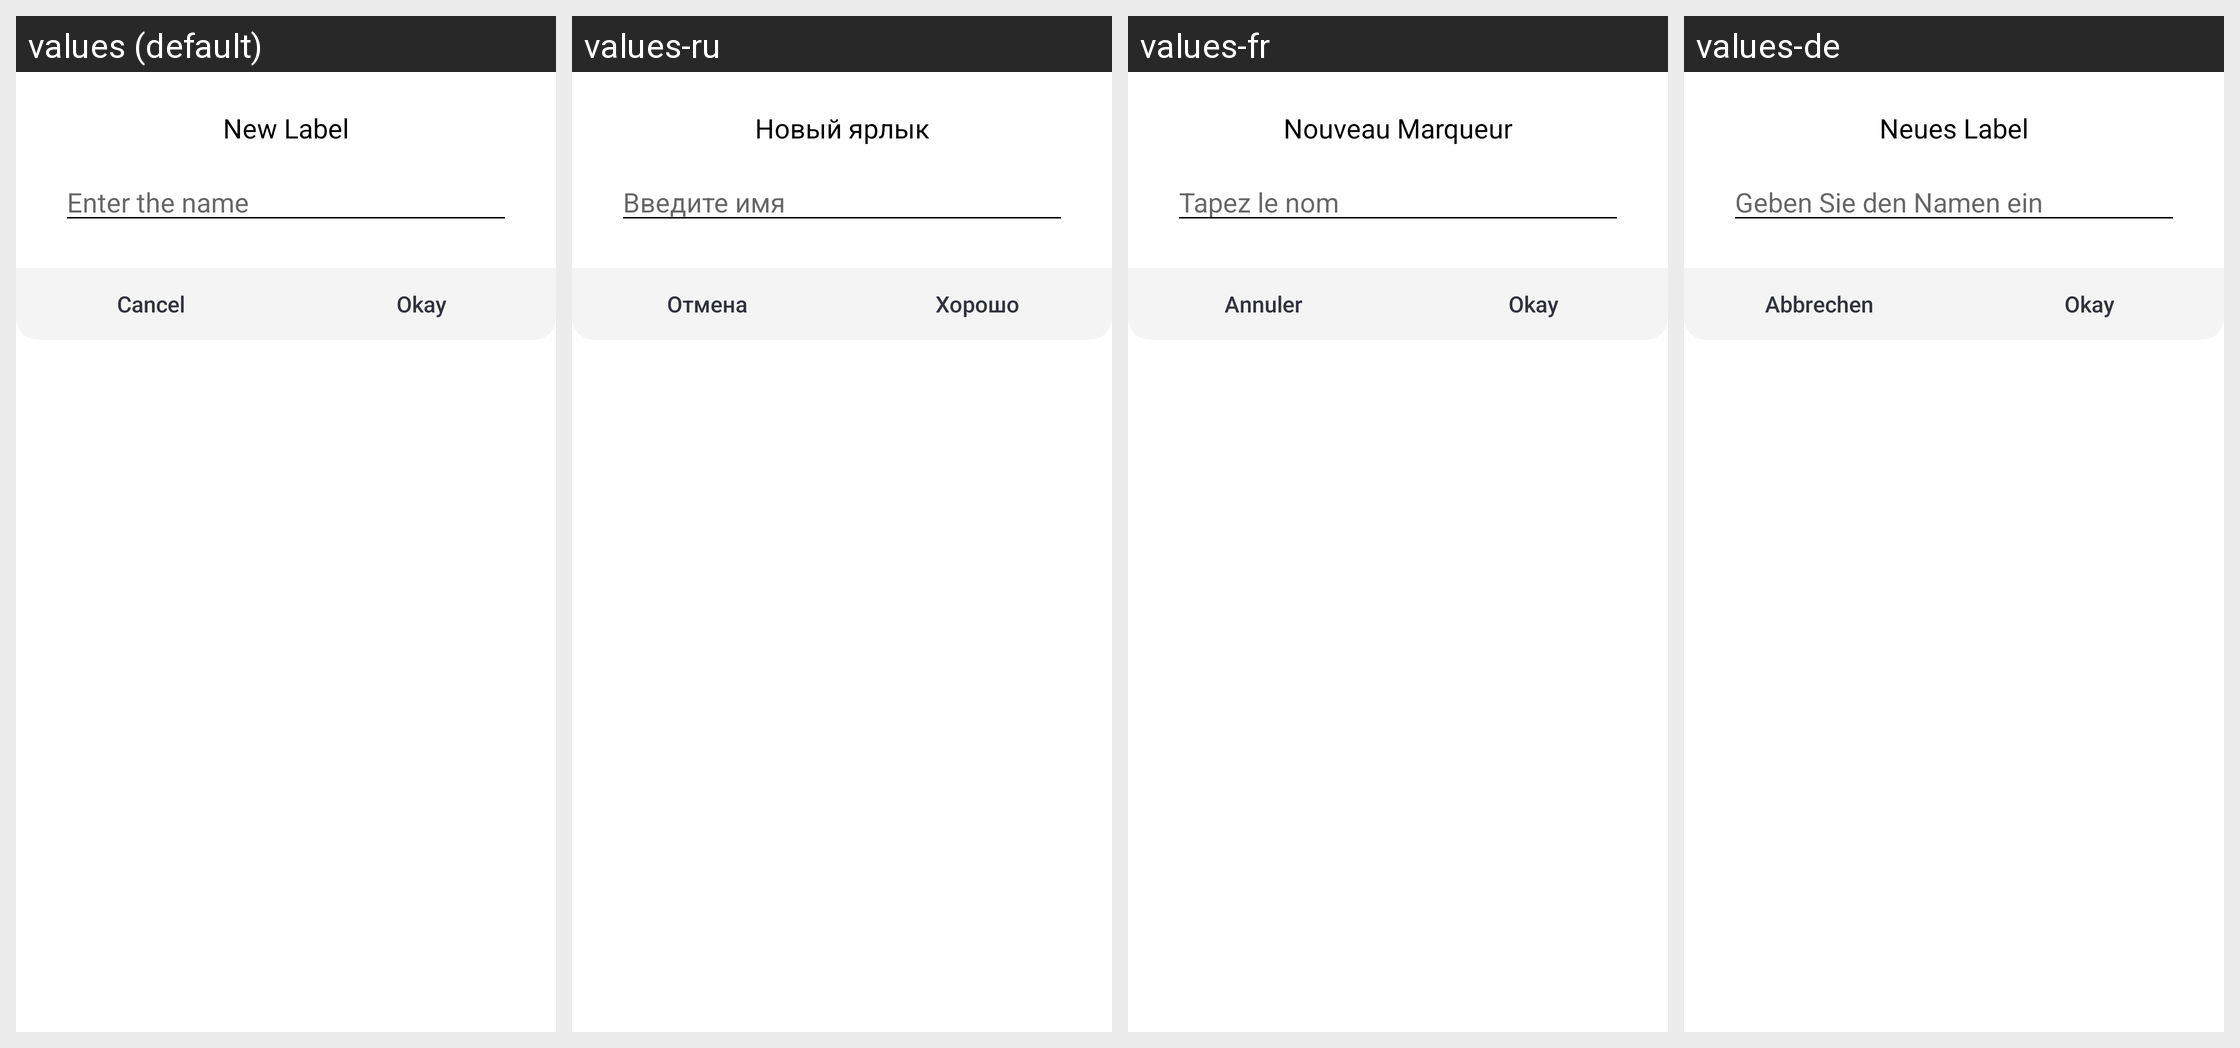

This grid shows one Android layout under several languages. Give, for every string resource on the screen, its name, the default text and each shown locale's text.
Android screen res/layout/settings_custom_label_dialog.xml rendered under 4 locales, left to right: values (default), values-ru, values-fr, values-de. Device: Nexus 5 (rendered at 1080×1920; each locale shown at half size, 540×960, under a caption strip naming it); theme AppTheme.
Other locales in the repository, not shown: values-es.
Strings drawn on this screen, with the default value and each locale's value (text and hints the layout hard-codes, and strings that could not be matched under every locale, appear in the picture but are not listed):

title_custom_dialog
  values: New Label
  values-ru: Новый ярлык
  values-fr: Nouveau Marqueur
  values-de: Neues Label

hint_custom_dialog
  values: Enter the name
  values-ru: Введите имя
  values-fr: Tapez le nom
  values-de: Geben Sie den Namen ein

cancel
  values: Cancel
  values-ru: Отмена
  values-fr: Annuler
  values-de: Abbrechen

ok
  values: Okay
  values-ru: Хорошо
  values-fr: Okay
  values-de: Okay
